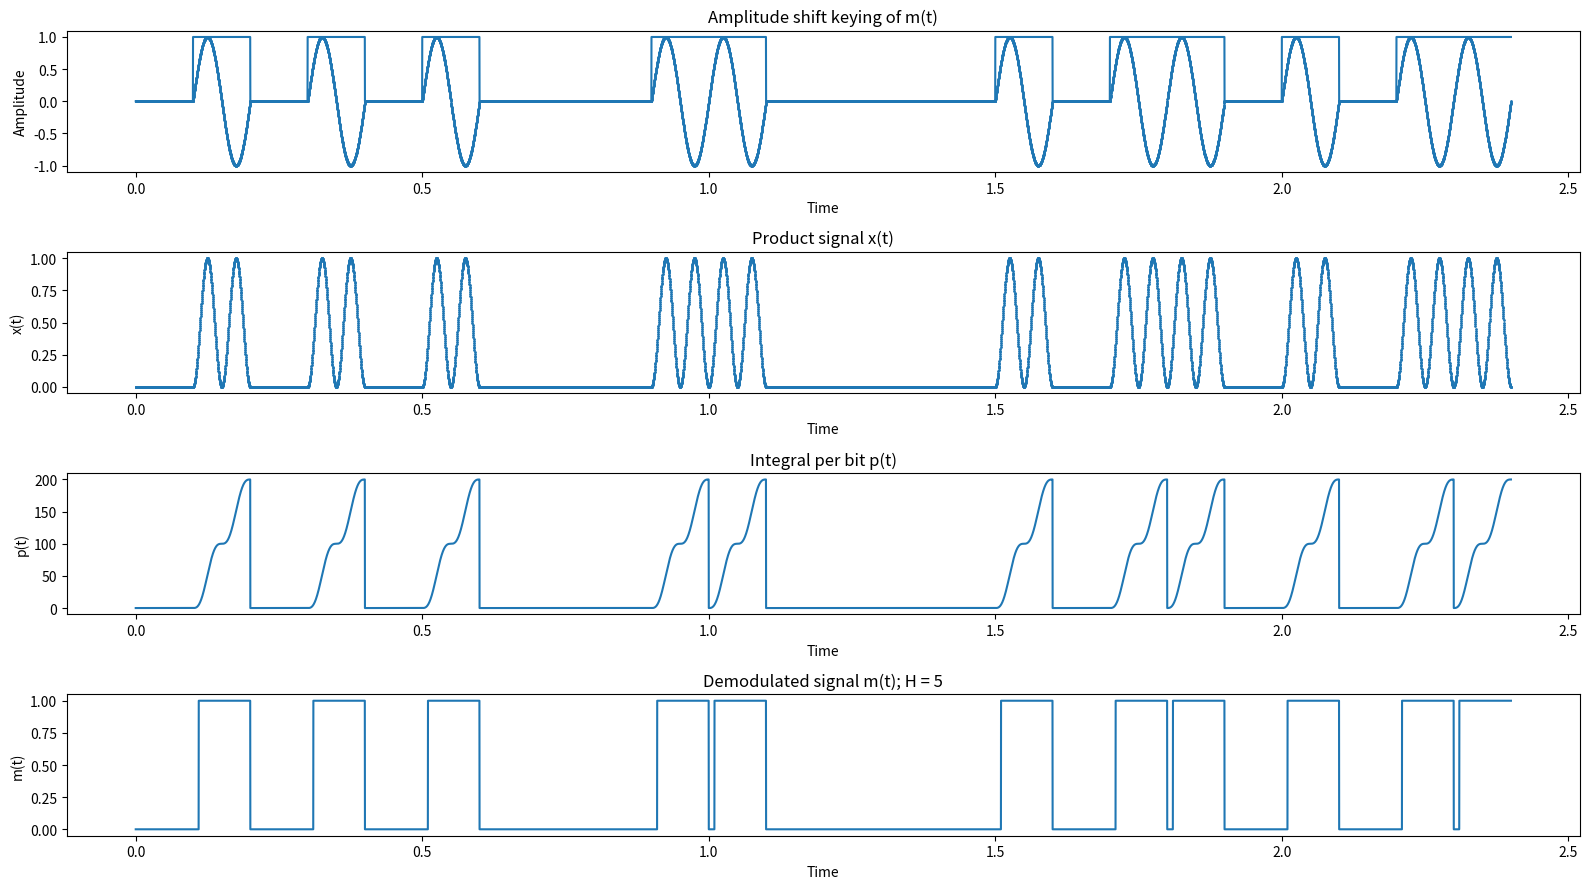

Here is the Python script that generated this plot: (Note: this script raises an exception after producing the figure.)
import matplotlib.pyplot as plt
import math as math

def stringToBinaryStream(text, littleEndian = False):
    binaryStream = []
    for character in (text):
        binaryCharacter = format(ord(character), '08b')
        for bit in (binaryCharacter):
            binaryStream.append(bit == '1')
    if littleEndian:
        return binaryStream[::-1]
    return binaryStream

AMPLITUDE_LOW = 0
AMPLITUDE_HIGH = 1
PHASE_LOW = 0
PHASE_HIGH = math.pi
SECONDS_PER_BIT = 0.1
FREQUENCY = 0
SAMPLES_PER_BIT = 400
FREQUENCY_LOW = 0
FREQUENCY_HIGH = 0
COMPARATOR_THRESHOLD = 5

def recalculateFrequencyConstants(frequencyMultiplier):
    global FREQUENCY
    global FREQUENCY_LOW
    global FREQUENCY_HIGH
    FREQUENCY = frequencyMultiplier / SECONDS_PER_BIT
    FREQUENCY_LOW = (frequencyMultiplier + 1) / SECONDS_PER_BIT
    FREQUENCY_HIGH = (frequencyMultiplier + 2) / SECONDS_PER_BIT

def amplitudeShiftKeying(samples, time):
    AMPLITUDES = {False: AMPLITUDE_LOW, True: AMPLITUDE_HIGH}
    askSamples = []
    for s, t in zip(samples, time):
        askSamples.append(AMPLITUDES[s] * math.sin(2 * math.pi * FREQUENCY * t))
    return askSamples
        
def frequencyShiftKeying(samples, time):
    FREQUENCIES = {False: FREQUENCY_LOW, True: FREQUENCY_HIGH}
    fskSamples = []
    for s, t in zip(samples, time):
        fskSamples.append(math.sin(2 * math.pi * FREQUENCIES[s] * t))
    return fskSamples

def phaseShiftKeying(samples, time):
    PHASES = {False: PHASE_LOW, True: PHASE_HIGH}
    pskSamples = []
    for s, t in zip(samples, time):
        pskSamples.append(math.sin(2 * math.pi * FREQUENCY * t + PHASES[s]))
    return pskSamples

#recreates numpy linspace
def linspace(low, high, stepCount):
    step = (high - low) / (stepCount - 1)
    values = [low + step * i for i in range(stepCount)]
    return values
        
def informationSignal(secondsPerBit, bits, samplesPerBit):
    time = linspace(0, secondsPerBit * len(bits), samplesPerBit * len(bits))

    signalSamples = samplesPerBit * len(bits) * [None]
    for i, bit in enumerate(bits):
        signalSamples[i * samplesPerBit:(i + 1) * samplesPerBit] = tile(bit, samplesPerBit)
    return time, signalSamples

def drawShiftKeyingPlot(time, samples, keyingSamples, keyingType):
    plt.plot(time, samples)
    plt.scatter(time, keyingSamples, 1)
    plt.title(keyingType + " shift keying of m(t)")
    plt.ylabel("Amplitude")
    plt.xlabel("Time")

def demodulationASKandPSK(shiftKeyingSamples, productSamples):
    integralPerBitSum = []
    index = 0
    for _ in range(round(len(shiftKeyingSamples)/SAMPLES_PER_BIT)):
        integralPerBitSum.append(productSamples[index])
        index += 1
        for _ in range(1, SAMPLES_PER_BIT):
            integralPerBitSum.append(integralPerBitSum[index - 1] + productSamples[index])
            index += 1
    demodulatedInformationSamples = [integral >= COMPARATOR_THRESHOLD for integral in integralPerBitSum]
    return integralPerBitSum, demodulatedInformationSamples

def demodulationFSK(shiftKeyingSamples, productSamplesTrueOnly, productSamplesFalseOnly):
    integralPerBitSum = []
    index = 0
    for _ in range(round(len(shiftKeyingSamples)/SAMPLES_PER_BIT)):
        integralPerBitSum.append(productSamplesTrueOnly[index] - productSamplesFalseOnly[index])
        index += 1
        for _ in range(1, SAMPLES_PER_BIT):
            integralPerBitSum.append(integralPerBitSum[index - 1] + productSamplesTrueOnly[index] - productSamplesFalseOnly[index])
            index += 1
    demodulatedInformationSamples = [integral >= COMPARATOR_THRESHOLD for integral in integralPerBitSum]
    return integralPerBitSum, demodulatedInformationSamples

def drawScatter(x, y, title, ylabel, xlabel = 'Time'):
    plt.scatter(x, y, 1)
    plt.title(title)
    plt.ylabel(ylabel)
    plt.xlabel(xlabel)

def drawPlot(x, y, title, ylabel, xlabel = 'Time'):
    plt.plot(x, y, 1)
    plt.title(title)
    plt.ylabel(ylabel)
    plt.xlabel(xlabel)

def taskASKandPSK(time, informationSamples, informationSamplesTrueOnly, keyingFunction, shiftKeyingType):
    samples = keyingFunction(informationSamples, time)
    samplesTrueOnly = keyingFunction(informationSamplesTrueOnly, time)
    productSamples = [s * ts for s, ts in zip(samples, samplesTrueOnly)]
    integralPerBitSum, demodulatedInformationSamples = demodulationASKandPSK(samples, productSamples)

    plt.subplot(4, 1, 1)
    drawShiftKeyingPlot(time, informationSamples, samples, shiftKeyingType)

    plt.subplot(4, 1, 2)
    drawScatter(time, productSamples, "Product signal x(t)", "x(t)")

    plt.subplot(4, 1, 3)
    drawPlot(time, integralPerBitSum, "Integral per bit p(t)", "p(t)")

    plt.subplot(4, 1, 4)    
    drawPlot(time, demodulatedInformationSamples, "Demodulated signal m(t); H = " + str(COMPARATOR_THRESHOLD), "m(t)")

def taskFSK(time, informationSamples, informationSamplesTrueOnly, informationSamplesFalseOnly):
    samples = frequencyShiftKeying(informationSamples, time)
    samplesTrueOnly = frequencyShiftKeying(informationSamplesTrueOnly, time)
    samplesFalseOnly = frequencyShiftKeying(informationSamplesFalseOnly, time)

    productSamplesTrueOnly = [s * ts for s, ts in zip(samples, samplesTrueOnly)]
    productSamplesFalseOnly = [s * ts for s, ts in zip(samples, samplesFalseOnly)]

    integralPerBitSum, demodulatedInformationSamples = demodulationFSK(samples, productSamplesTrueOnly, productSamplesFalseOnly)

    plt.subplot(5, 1, 1)
    drawShiftKeyingPlot(time, informationSamples, samples, "Frequency")

    plt.subplot(5, 1, 2)
    drawScatter(time, productSamplesTrueOnly, "Product signal x1(t)", "x(t)")

    plt.subplot(5, 1, 3)
    drawScatter(time, productSamplesFalseOnly, "Product signal x2(t)", "x(t)")

    plt.subplot(5, 1, 4)
    drawPlot(time, integralPerBitSum, "Integral per bit p(t)", "p(t)")

    plt.subplot(5, 1, 5)
    drawPlot(time, demodulatedInformationSamples, "Demodulated signal m(t); H = " + str(COMPARATOR_THRESHOLD), "m(t)")

#recreates tile function from numpy
def tile(value, count):
    return [value for _ in range(count)]

def task():
    FREQUENCY_MULTIPLIER = 1
    recalculateFrequencyConstants(FREQUENCY_MULTIPLIER)


    bits = stringToBinaryStream("Tak")
    time, informationSamples = informationSignal(SECONDS_PER_BIT, bits, SAMPLES_PER_BIT)
    _, informationSamplesTrueOnly = informationSignal(SECONDS_PER_BIT, tile(1, len(bits)), SAMPLES_PER_BIT)
    _, informationSamplesFalseOnly = informationSignal(SECONDS_PER_BIT, tile(0, len(bits)), SAMPLES_PER_BIT)

    plt.figure(figsize = (16, 9))
    taskASKandPSK(time, informationSamples, informationSamplesTrueOnly, amplitudeShiftKeying, "Amplitude")
    plt.tight_layout()
    plt.savefig("Charts/askDemodulation.png")

    plt.figure(figsize = (16, 9))
    taskASKandPSK(time, informationSamples, informationSamplesTrueOnly, phaseShiftKeying, "Phase")
    plt.tight_layout()
    plt.savefig("Charts/pskDemodulation.png")

    plt.figure(figsize = (16, 9))
    taskFSK(time, informationSamples, informationSamplesTrueOnly, informationSamplesFalseOnly)
    plt.tight_layout()
    plt.savefig("Charts/fskDemodulation.png")

    plt.show()


task()
